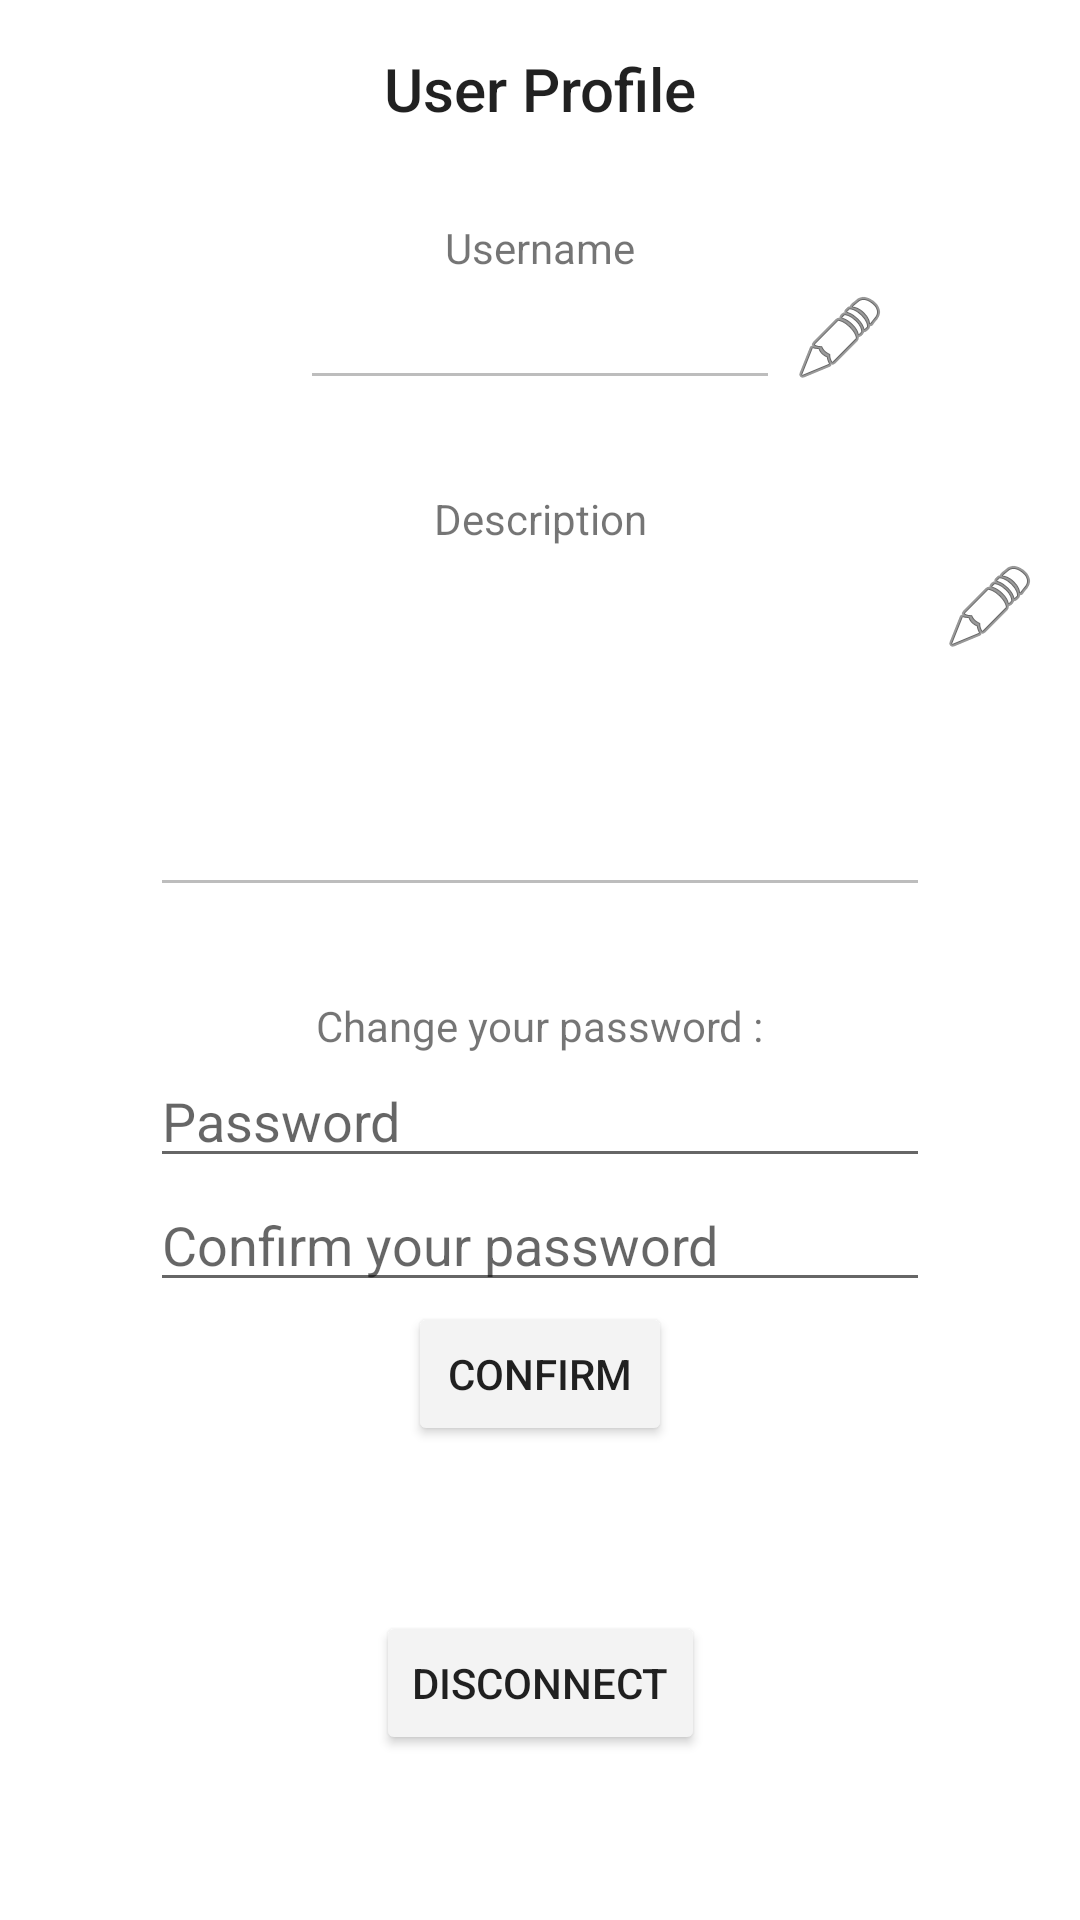

Here is an Android app screen rendered from its layout file. Give the layout XML and the strings, colors and styles it references.
<!-- AndroidManifest.xml: application theme AppTheme -->
<!-- res/layout/fragment_user_profile.xml -->
<?xml version="1.0" encoding="utf-8"?>
<androidx.constraintlayout.widget.ConstraintLayout
    xmlns:android="http://schemas.android.com/apk/res/android"
    xmlns:app="http://schemas.android.com/apk/res-auto"
    android:layout_width="match_parent"
    android:layout_height="match_parent">

    <ImageButton
        android:id="@+id/upf_close"
        style="?android:attr/borderlessButtonStyle"
        android:layout_width="35dp"
        android:layout_height="35dp"
        android:tint="@color/red"
        app:layout_constraintEnd_toEndOf="parent"
        app:layout_constraintTop_toTopOf="parent"
        app:srcCompat="@drawable/ic_action_notify_cancel" />

    <TextView
        android:id="@+id/upf_title"
        style="@style/TextAppearance.AppCompat.Title"
        android:layout_width="wrap_content"
        android:layout_height="wrap_content"
        android:layout_marginTop="16dp"
        android:text="@string/upf_title"
        app:layout_constraintEnd_toEndOf="parent"
        app:layout_constraintStart_toStartOf="parent"
        app:layout_constraintTop_toTopOf="parent" />

    <TextView
        android:id="@+id/upf_username_title"
        android:layout_width="wrap_content"
        android:layout_height="wrap_content"
        android:layout_marginTop="30dp"
        android:text="@string/upf_name"
        app:layout_constraintEnd_toEndOf="parent"
        app:layout_constraintStart_toStartOf="parent"
        app:layout_constraintTop_toBottomOf="@+id/upf_title" />

    <EditText
        android:id="@+id/upf_username"
        android:layout_width="0dp"
        android:layout_height="wrap_content"
        android:layout_marginEnd="100dp"
        android:layout_marginStart="100dp"
        android:enabled="false"
        android:inputType="text"
        android:singleLine="true"
        android:textAlignment="center"
        android:textColor="@color/black"
        android:textColorLink="@color/colorAccent"
        app:layout_constraintEnd_toEndOf="parent"
        app:layout_constraintStart_toStartOf="parent"
        app:layout_constraintTop_toBottomOf="@+id/upf_username_title" />

    <ImageButton
        android:id="@+id/upf_username_edit"
        style="?android:attr/borderlessButtonStyle"
        android:layout_width="40dp"
        android:layout_height="40dp"
        app:layout_constraintBottom_toBottomOf="@+id/upf_username"
        app:layout_constraintStart_toEndOf="@+id/upf_username"
        app:layout_constraintTop_toTopOf="@+id/upf_username"
        app:srcCompat="@android:drawable/ic_menu_edit" />

    <ImageButton
        android:id="@+id/upf_username_confirm"
        style="?android:attr/borderlessButtonStyle"
        android:layout_width="40dp"
        android:layout_height="40dp"
        android:tint="@color/black"
        android:visibility="gone"
        app:layout_constraintBottom_toBottomOf="@+id/upf_username"
        app:layout_constraintStart_toEndOf="@+id/upf_username"
        app:layout_constraintTop_toTopOf="@+id/upf_username"
        app:srcCompat="?android:attr/textCheckMarkInverse" />

    <ImageButton
        android:id="@+id/upf_username_cancel"
        style="?android:attr/borderlessButtonStyle"
        android:layout_width="40dp"
        android:layout_height="40dp"
        android:tint="#9E9E9E"
        android:visibility="gone"
        app:layout_constraintBottom_toBottomOf="@+id/upf_username"
        app:layout_constraintStart_toEndOf="@+id/upf_username_confirm"
        app:layout_constraintTop_toTopOf="@+id/upf_username"
        app:srcCompat="@android:drawable/ic_delete"/>

    <TextView
        android:id="@+id/upf_description_title"
        android:layout_width="wrap_content"
        android:layout_height="wrap_content"
        android:layout_marginTop="30dp"
        android:text="@string/upf_description"
        app:layout_constraintEnd_toEndOf="parent"
        app:layout_constraintStart_toStartOf="parent"
        app:layout_constraintTop_toBottomOf="@+id/upf_username" />

    <EditText
        android:id="@+id/upf_description"
        android:layout_width="0dp"
        android:layout_height="120dp"
        android:layout_marginEnd="50dp"
        android:layout_marginStart="50dp"
        android:enabled="false"
        android:gravity="top|left"
        android:inputType="textMultiLine"
        android:singleLine="false"
        android:textColor="@color/black"
        android:textColorLink="@color/colorAccent"
        app:layout_constraintEnd_toEndOf="parent"
        app:layout_constraintStart_toStartOf="parent"
        app:layout_constraintTop_toBottomOf="@+id/upf_description_title" />

    <ImageButton
        android:id="@+id/upf_description_edit"
        style="?android:attr/borderlessButtonStyle"
        android:layout_width="40dp"
        android:layout_height="40dp"
        app:layout_constraintStart_toEndOf="@+id/upf_description"
        app:layout_constraintTop_toTopOf="@+id/upf_description"
        app:srcCompat="@android:drawable/ic_menu_edit" />

    <ImageButton
        android:id="@+id/upf_description_confirm"
        style="?android:attr/borderlessButtonStyle"
        android:layout_width="40dp"
        android:layout_height="40dp"
        android:tint="@color/black"
        android:visibility="gone"
        app:layout_constraintStart_toEndOf="@+id/upf_description"
        app:layout_constraintTop_toTopOf="@+id/upf_description"
        app:srcCompat="?android:attr/textCheckMarkInverse" />

    <ImageButton
        android:id="@+id/upf_description_cancel"
        style="?android:attr/borderlessButtonStyle"
        android:layout_width="40dp"
        android:layout_height="40dp"
        android:tint="#9E9E9E"
        android:visibility="gone"
        app:layout_constraintStart_toEndOf="@+id/upf_description"
        app:layout_constraintTop_toBottomOf="@+id/upf_description_confirm"
        app:srcCompat="@android:drawable/ic_delete"/>

    <TextView
        android:id="@+id/upf_password_edit"
        android:layout_width="wrap_content"
        android:layout_height="wrap_content"
        android:layout_marginTop="30dp"
        android:text="@string/upf_password_edit"
        app:layout_constraintEnd_toEndOf="parent"
        app:layout_constraintStart_toStartOf="parent"
        app:layout_constraintTop_toBottomOf="@+id/upf_description" />

    <EditText
        android:id="@+id/upf_password"
        android:layout_width="0dp"
        android:layout_height="wrap_content"
        android:layout_marginEnd="50dp"
        android:layout_marginStart="50dp"
        android:hint="@string/signup_password_placeholder"
        android:inputType="textPassword"
        android:singleLine="true"
        android:textColor="@color/black"
        android:textColorLink="@color/colorAccent"
        app:layout_constraintEnd_toEndOf="parent"
        app:layout_constraintHorizontal_bias="0.0"
        app:layout_constraintStart_toStartOf="parent"
        app:layout_constraintTop_toBottomOf="@+id/upf_password_edit" />

    <EditText
        android:id="@+id/upf_confirm"
        android:layout_width="0dp"
        android:layout_height="wrap_content"
        android:layout_marginEnd="50dp"
        android:layout_marginStart="50dp"
        android:hint="@string/signup_confirm_placeholder"
        android:inputType="textPassword"
        android:singleLine="true"
        android:textColor="@color/black"
        android:textColorLink="@color/colorAccent"
        app:layout_constraintEnd_toEndOf="parent"
        app:layout_constraintHorizontal_bias="0.0"
        app:layout_constraintStart_toStartOf="parent"
        app:layout_constraintTop_toBottomOf="@+id/upf_password" />

    <Button
        android:id="@+id/upf_password_validate"
        android:layout_width="wrap_content"
        android:layout_height="wrap_content"
        android:backgroundTint="@color/lightGrey"
        android:text="@string/signup_validate_button"
        app:layout_constraintEnd_toEndOf="parent"
        app:layout_constraintStart_toStartOf="parent"
        app:layout_constraintTop_toBottomOf="@+id/upf_confirm" />

    <Button
        android:id="@+id/upf_disconnect"
        android:layout_width="wrap_content"
        android:layout_height="wrap_content"
        android:layout_margin="25dp"
        android:backgroundTint="@color/lightGrey"
        android:text="@string/ht_config_disconnect"
        app:layout_constraintBottom_toBottomOf="parent"
        app:layout_constraintEnd_toEndOf="parent"
        app:layout_constraintStart_toStartOf="parent"
        app:layout_constraintTop_toBottomOf="@+id/upf_password_validate" />

</androidx.constraintlayout.widget.ConstraintLayout>
<!-- resources referenced by this layout -->
<resources>
  <color name="black">#FF000000</color>
  <color name="colorAccent">#674FBD</color>
  <color name="lightGrey">#F3F3F3</color>
  <color name="red">#FFFF0000</color>
  <string name="ht_config_disconnect">Disconnect</string>
  <string name="signup_confirm_placeholder">Confirm your password</string>
  <string name="signup_password_placeholder">Password</string>
  <string name="signup_validate_button">Confirm</string>
  <string name="upf_description">Description</string>
  <string name="upf_name">Username</string>
  <string name="upf_password_edit">Change your password :</string>
  <string name="upf_title">User Profile</string>
  <style name="AppTheme" parent="@style/AppThemeBase">
          
      </style>
  <style name="AppThemeBase" parent="Theme.MaterialComponents.Light.NoActionBar">
          
          <item name="colorPrimary">@color/colorPrimary</item>
          <item name="colorOnPrimary">@color/white</item>
          
          <item name="colorPrimaryDark">@color/colorPrimaryDark</item>
          
          <item name="colorPrimaryVariant">@color/colorPrimaryVariant</item>
          
          <item name="colorSurface">@color/white</item>
          
          <item name="colorAccent">@color/colorAccent</item>
          
          <item name="colorError">@color/colorError</item>
          
          <item name="colorOnError">@color/white</item>
  
          
          <item name="materialButtonStyle">?borderlessButtonStyle</item>
          
          <item name="textInputStyle">@style/Widget.MaterialComponents.TextInputLayout.OutlinedBox
          </item>
      </style>
  <color name="colorPrimary">#569EF4</color>
  <color name="white">#FFFFFFFF</color>
  <color name="colorPrimaryDark">#000C1C</color>
  <color name="colorPrimaryVariant">#4262BF</color>
  <color name="colorError">#BC0D3F</color>
</resources>
